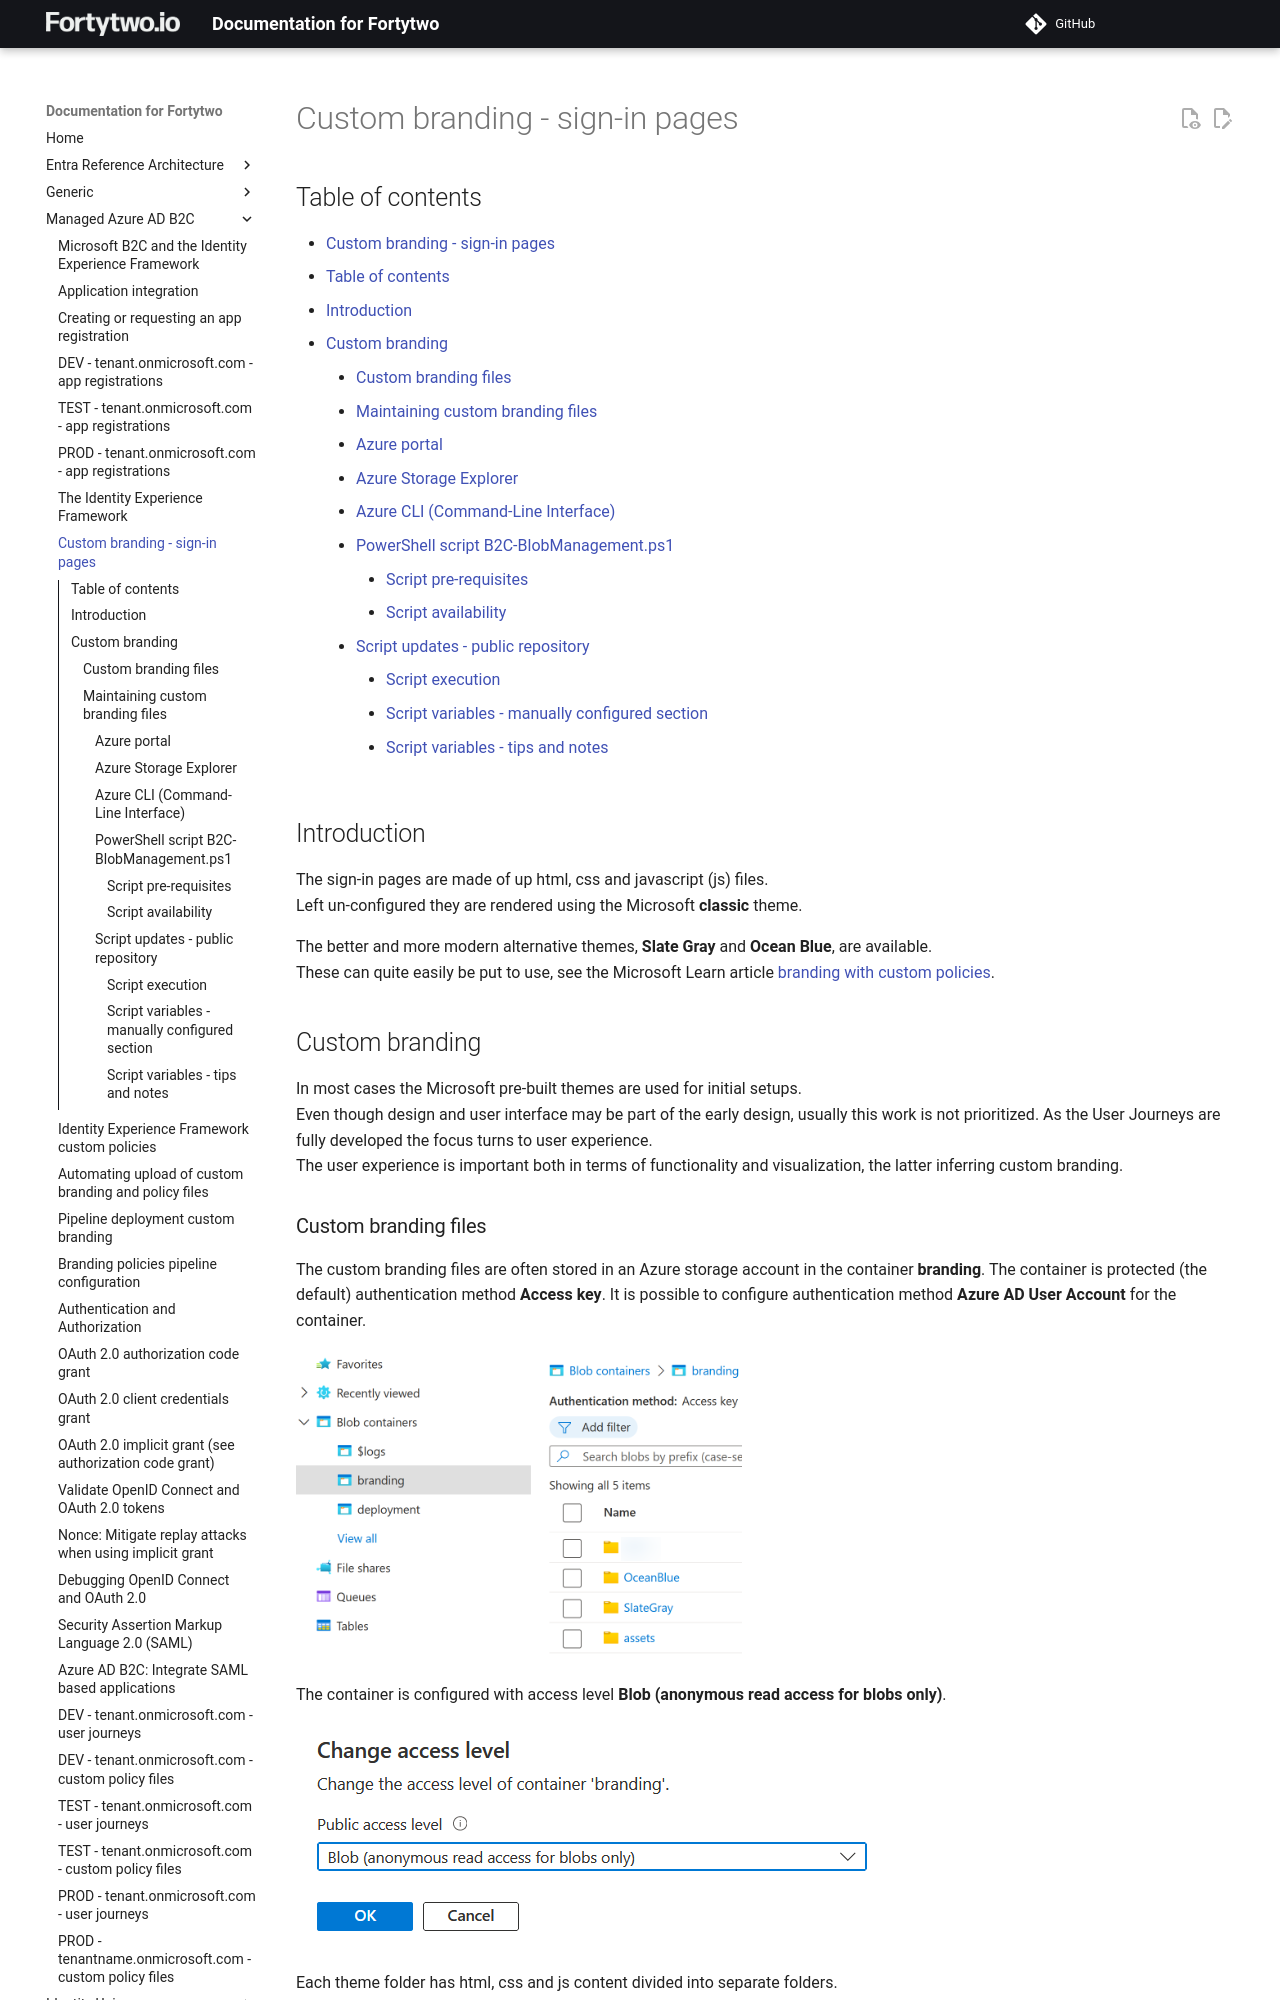

repository: fortytwoservices/public-docs.fortytwo.io · page: Managed Azure AD B2C/d3-Custom-branding/index.html · generator: mkdocs

# Custom branding - sign-in pages

## Table of contents

- [Custom branding - sign-in pages](#custom-branding-sign-in-pages)
  - [Table of contents](#table-of-contents)
  - [Introduction](#introduction)
  - [Custom branding](#custom-branding)
    - [Custom branding files](#custom-branding-files)
    - [Maintaining custom branding files](#maintaining-custom-branding-files)
      - [Azure portal](#azure-portal)
      - [Azure Storage Explorer](#azure-storage-explorer)
      - [Azure CLI (Command-Line Interface)](#azure-cli-command-line-interface)
      - [PowerShell script B2C-BlobManagement.ps1](#powershell-script-b2c-blobmanagementps1)
        - [Script pre-requisites](#script-pre-requisites)
        - [Script availability](#script-availability)
      - [Script updates - public repository](#script-updates-public-repository)
        - [Script execution](#script-execution)
        - [Script variables - manually configured section](#script-variables-manually-configured-section)
        - [Script variables - tips and notes](#script-variables-tips-and-notes)

## Introduction

The sign-in pages are made of up html, css and javascript (js) files.  
Left un-configured they are rendered using the Microsoft **classic** theme.

The better and more modern alternative themes, **Slate Gray** and **Ocean Blue**, are available.  
These can quite easily be put to use, see the Microsoft Learn article [branding with custom policies](https://learn.microsoft.com/azure/active-directory-b2c/customize-ui?pivots=b2c-custom-policy).

## Custom branding

In most cases the Microsoft pre-built themes are used for initial setups.  
Even though design and user interface may be part of the early design, usually this work is not prioritized.
As the User Journeys are fully developed the focus turns to user experience.  
The user experience is important both in terms of functionality and visualization, the latter inferring custom branding.

### Custom branding files

The custom branding files are often stored in an Azure storage account in the container **branding**.
The container is protected (the default) authentication method **Access key**.
It is possible to configure authentication method **Azure AD User Account** for the container.

![Custom branding container](media/custBrandFolders.png)

The container is configured with access level **Blob (anonymous read access for blobs only)**.

![Branding container access level](media/custBrandAccLvl.png)

Each theme folder has html, css and js content divided into separate folders.

![Branding theme folders](media/custBrandThemeFolders.png)

### Maintaining custom branding files

There are at least four ways of interacting with an Azure storage account container.
Depending on what operation to be taken, they all vary in their effectiveness.

These four ways are sorted based on accessibility and user interaction vs automation:
